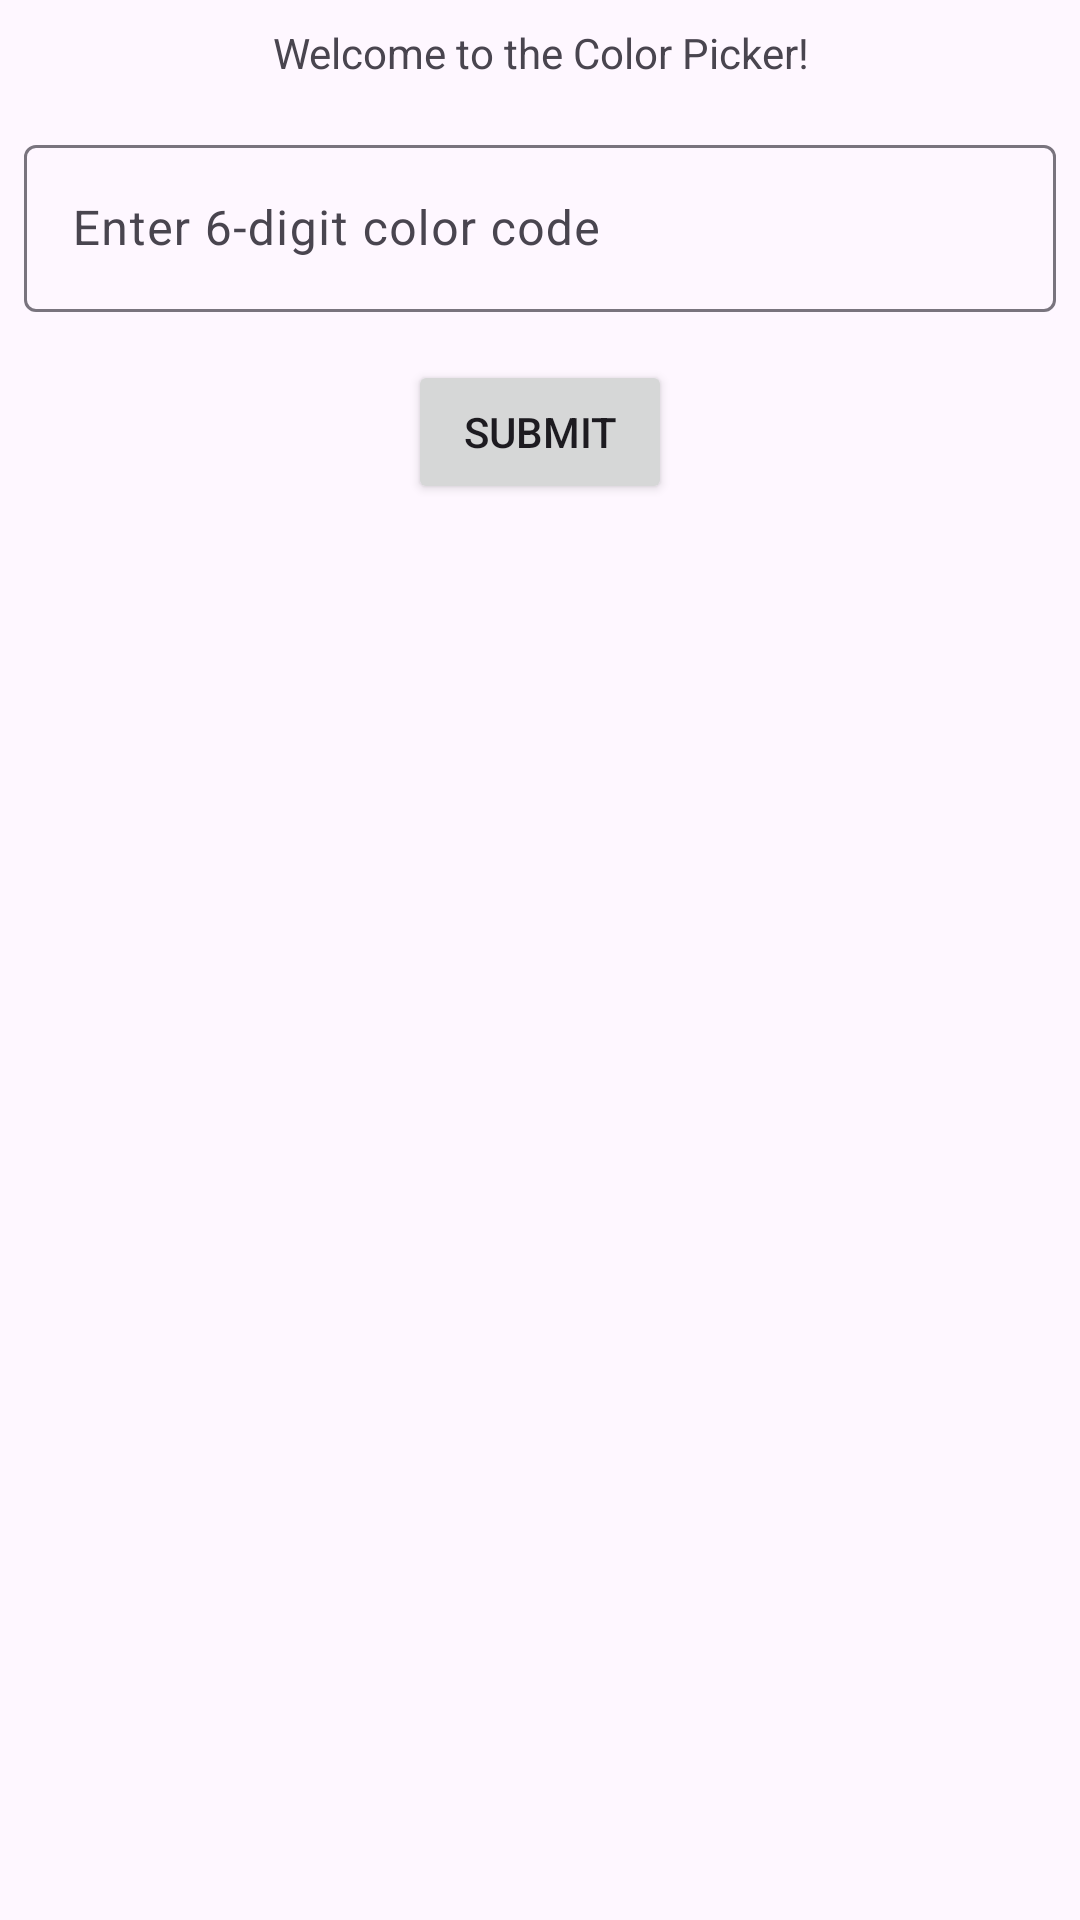

This screen was rendered from an Android layout file. Write that file and the resources it references.
<!-- AndroidManifest.xml: application theme Theme.LAB_WEEK_02 -->
<!-- res/layout/activity_main.xml -->
<?xml version="1.0" encoding="utf-8"?>
<androidx.constraintlayout.widget.ConstraintLayout
    xmlns:android="http://schemas.android.com/apk/res/android"
    xmlns:app="http://schemas.android.com/apk/res-auto"
    xmlns:tools="http://schemas.android.com/tools"
    android:layout_width="match_parent"
    android:layout_height="match_parent"
    tools:context=".MainActivity"
    style="@style/screen_margin">

    <LinearLayout
        android:id="@+id/container"
        android:layout_width="0dp"
        android:layout_height="wrap_content"
        android:orientation="vertical"
        app:layout_constraintTop_toTopOf="parent"
        app:layout_constraintStart_toStartOf="parent"
        app:layout_constraintEnd_toEndOf="parent">

        <TextView
            android:id="@+id/welcome_message"
            android:layout_width="match_parent"
            android:layout_height="wrap_content"
            style="@style/text_display"
            android:text="@string/welcome_message" />

        <com.google.android.material.textfield.TextInputLayout
            android:id="@+id/color_code_input_wrapper"
            android:layout_width="match_parent"
            android:layout_height="wrap_content"
            style="@style/text_input"
            android:hint="@string/color_code_input_message">

            <com.google.android.material.textfield.TextInputEditText
                android:id="@+id/color_code_input_field"
                android:layout_width="match_parent"
                android:layout_height="wrap_content"
                android:inputType="text"
                android:maxLength="6" />
        </com.google.android.material.textfield.TextInputLayout>

        <Button
            android:id="@+id/submit_button"
            android:layout_width="wrap_content"
            android:layout_height="wrap_content"
            style="@style/button"
            android:text="@string/submit_button"/>
    </LinearLayout>

</androidx.constraintlayout.widget.ConstraintLayout>
<!-- resources referenced by this layout -->
<resources>
  <string name="color_code_input_message">Enter 6-digit color code</string>
  <string name="submit_button">Submit</string>
  <string name="welcome_message">Welcome to the Color Picker!</string>
  <style name="button">
          <item name="android:layout_margin">8dp</item>
          <item name="android:layout_gravity">center</item>
      </style>
  <style name="screen_margin">
          <item name="android:layout_margin">12dp</item>
      </style>
  <style name="text_display">
          <item name="android:layout_margin">8dp</item>
          <item name="android:gravity">center</item>
          <item name="android:layout_height">40dp</item>
      </style>
  <style name="text_input" parent="Widget.Material3.TextInputLayout.OutlinedBox">
          <item name="android:layout_margin">8dp</item>
      </style>
  <style name="Theme.LAB_WEEK_02" parent="Base.Theme.LAB_WEEK_02" />
  <style name="Base.Theme.LAB_WEEK_02" parent="Theme.Material3.DayNight.NoActionBar">
          
      </style>
</resources>
